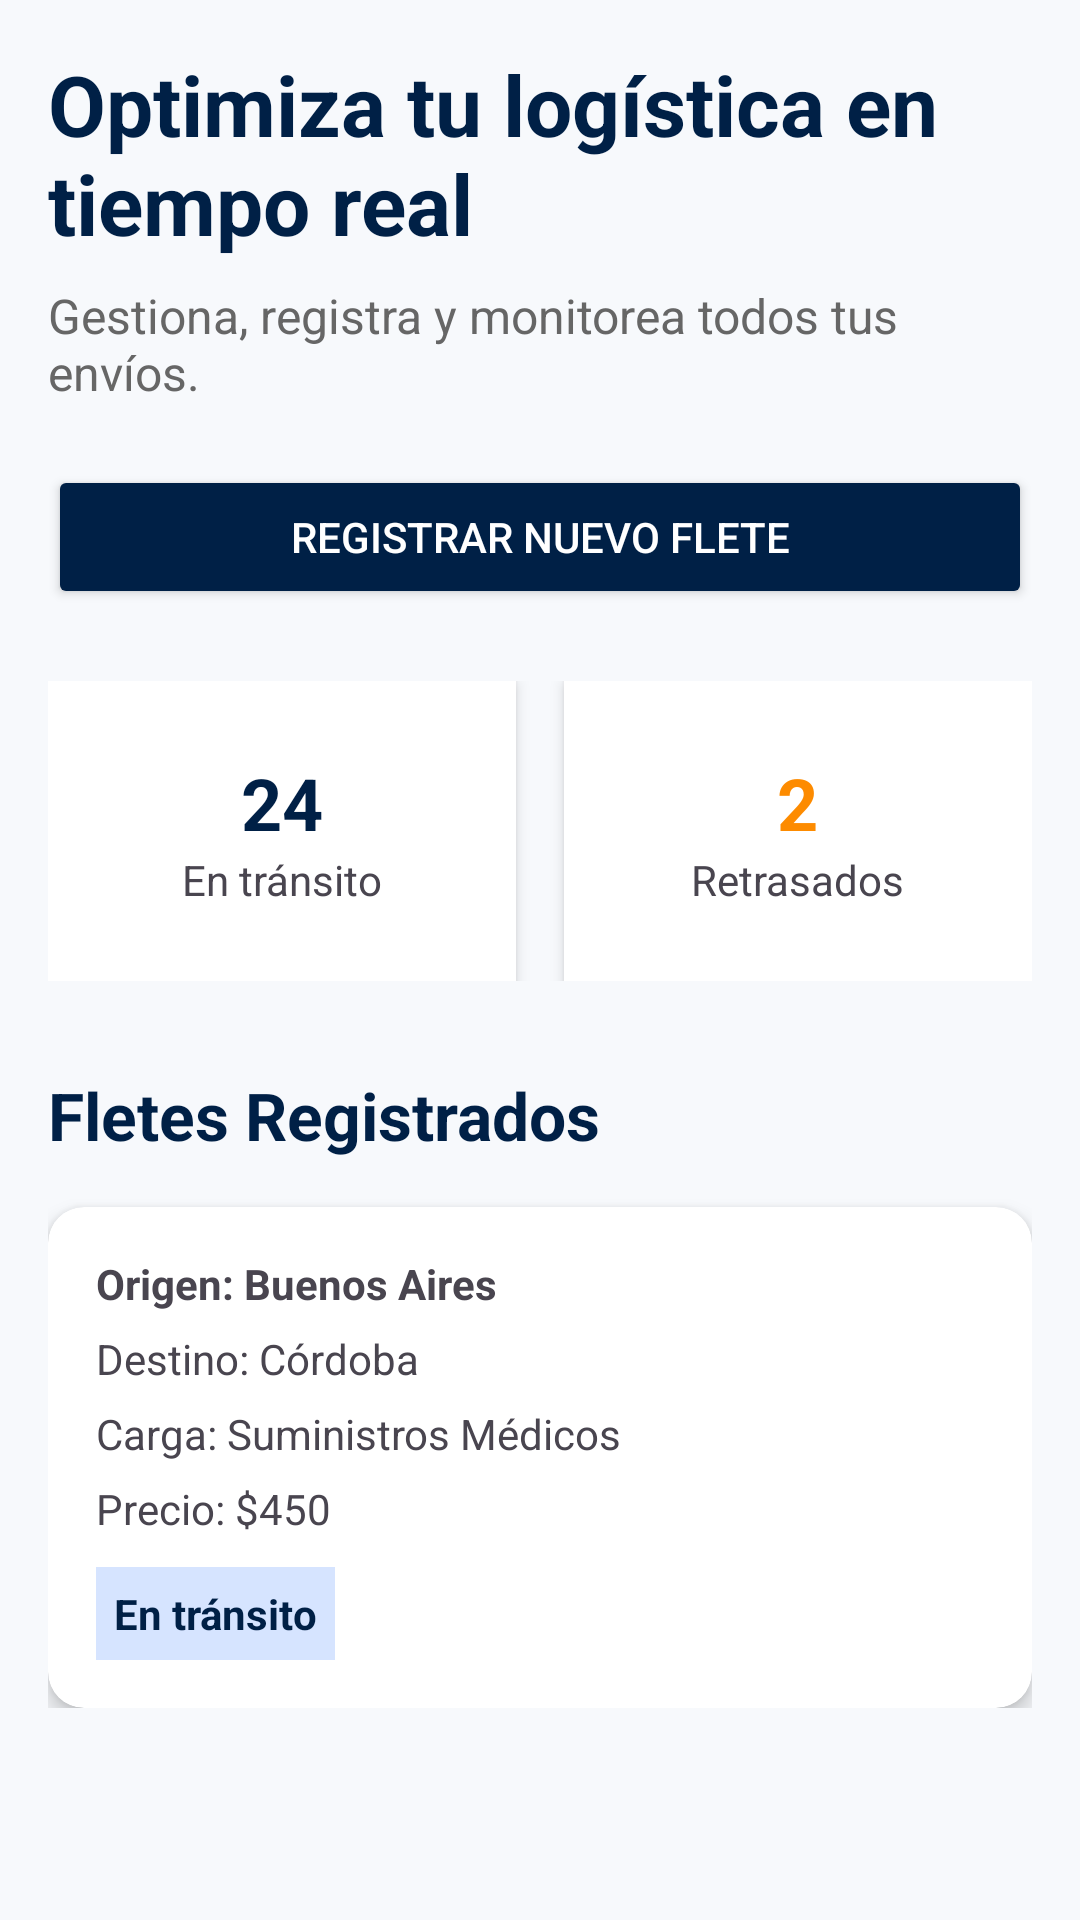

Produce the Android XML layout that renders to this screen, including the resource entries it uses.
<!-- AndroidManifest.xml: application theme Theme.EnRuta -->
<!-- res/layout/activity_home_company.xml -->
<?xml version="1.0" encoding="utf-8"?>
<ScrollView xmlns:android="http://schemas.android.com/apk/res/android"
    xmlns:app="http://schemas.android.com/apk/res-auto"
    android:layout_width="match_parent"
    android:layout_height="match_parent"
    android:background="#F7F9FC">

    <LinearLayout
        android:layout_width="match_parent"
        android:layout_height="wrap_content"
        android:orientation="vertical"
        android:padding="16dp">

        
        <TextView
            android:id="@+id/txtTitulo"
            android:layout_width="wrap_content"
            android:layout_height="wrap_content"
            android:text="Optimiza tu logística en tiempo real"
            android:textColor="#002046"
            android:textSize="28sp"
            android:textStyle="bold" />

        <TextView
            android:layout_width="wrap_content"
            android:layout_height="wrap_content"
            android:layout_marginTop="8dp"
            android:text="Gestiona, registra y monitorea todos tus envíos."
            android:textColor="#666666"
            android:textSize="16sp" />

        
        <Button
            android:id="@+id/button_add"
            android:layout_width="match_parent"
            android:layout_height="wrap_content"
            android:layout_marginTop="20dp"
            android:backgroundTint="#002046"
            android:text="Registrar Nuevo Flete"
            android:textColor="@android:color/white" />

        
        <LinearLayout
            android:layout_width="match_parent"
            android:layout_height="wrap_content"
            android:layout_marginTop="24dp"
            android:orientation="horizontal"
            android:weightSum="2">

            <LinearLayout
                android:layout_width="0dp"
                android:layout_height="100dp"
                android:layout_weight="1"
                android:layout_marginEnd="8dp"
                android:background="#FFFFFF"
                android:elevation="3dp"
                android:gravity="center"
                android:orientation="vertical"
                android:padding="12dp">

                <TextView
                    android:layout_width="wrap_content"
                    android:layout_height="wrap_content"
                    android:text="24"
                    android:textColor="#002046"
                    android:textSize="24sp"
                    android:textStyle="bold" />

                <TextView
                    android:layout_width="wrap_content"
                    android:layout_height="wrap_content"
                    android:text="En tránsito" />
            </LinearLayout>

            <LinearLayout
                android:layout_width="0dp"
                android:layout_height="100dp"
                android:layout_weight="1"
                android:layout_marginStart="8dp"
                android:background="#FFFFFF"
                android:elevation="3dp"
                android:gravity="center"
                android:orientation="vertical"
                android:padding="12dp">

                <TextView
                    android:layout_width="wrap_content"
                    android:layout_height="wrap_content"
                    android:text="2"
                    android:textColor="#FD8B00"
                    android:textSize="24sp"
                    android:textStyle="bold" />

                <TextView
                    android:layout_width="wrap_content"
                    android:layout_height="wrap_content"
                    android:text="Retrasados" />
            </LinearLayout>
        </LinearLayout>

        
        <TextView
            android:layout_width="wrap_content"
            android:layout_height="wrap_content"
            android:layout_marginTop="30dp"
            android:text="Fletes Registrados"
            android:textColor="#002046"
            android:textSize="22sp"
            android:textStyle="bold" />

        
        <androidx.cardview.widget.CardView
            android:layout_width="match_parent"
            android:layout_height="wrap_content"
            android:layout_marginTop="16dp"
            app:cardCornerRadius="12dp"
            app:cardElevation="4dp">

            <LinearLayout
                android:layout_width="match_parent"
                android:layout_height="wrap_content"
                android:orientation="vertical"
                android:padding="16dp">

                <TextView
                    android:layout_width="wrap_content"
                    android:layout_height="wrap_content"
                    android:text="Origen: Buenos Aires"
                    android:textStyle="bold" />

                <TextView
                    android:layout_width="wrap_content"
                    android:layout_height="wrap_content"
                    android:layout_marginTop="6dp"
                    android:text="Destino: Córdoba" />

                <TextView
                    android:layout_width="wrap_content"
                    android:layout_height="wrap_content"
                    android:layout_marginTop="6dp"
                    android:text="Carga: Suministros Médicos" />

                <TextView
                    android:layout_width="wrap_content"
                    android:layout_height="wrap_content"
                    android:layout_marginTop="6dp"
                    android:text="Precio: $450" />

                <TextView
                    android:layout_width="wrap_content"
                    android:layout_height="wrap_content"
                    android:layout_marginTop="10dp"
                    android:background="#D6E4FF"
                    android:padding="6dp"
                    android:text="En tránsito"
                    android:textColor="#002046"
                    android:textStyle="bold" />
            </LinearLayout>

        </androidx.cardview.widget.CardView>

    </LinearLayout>

</ScrollView>
<!-- resources referenced by this layout -->
<resources>
  <style name="Theme.EnRuta" parent="Base.Theme.EnRuta" />
  <style name="Base.Theme.EnRuta" parent="Theme.Material3.DayNight.NoActionBar">
          
          
      </style>
</resources>
